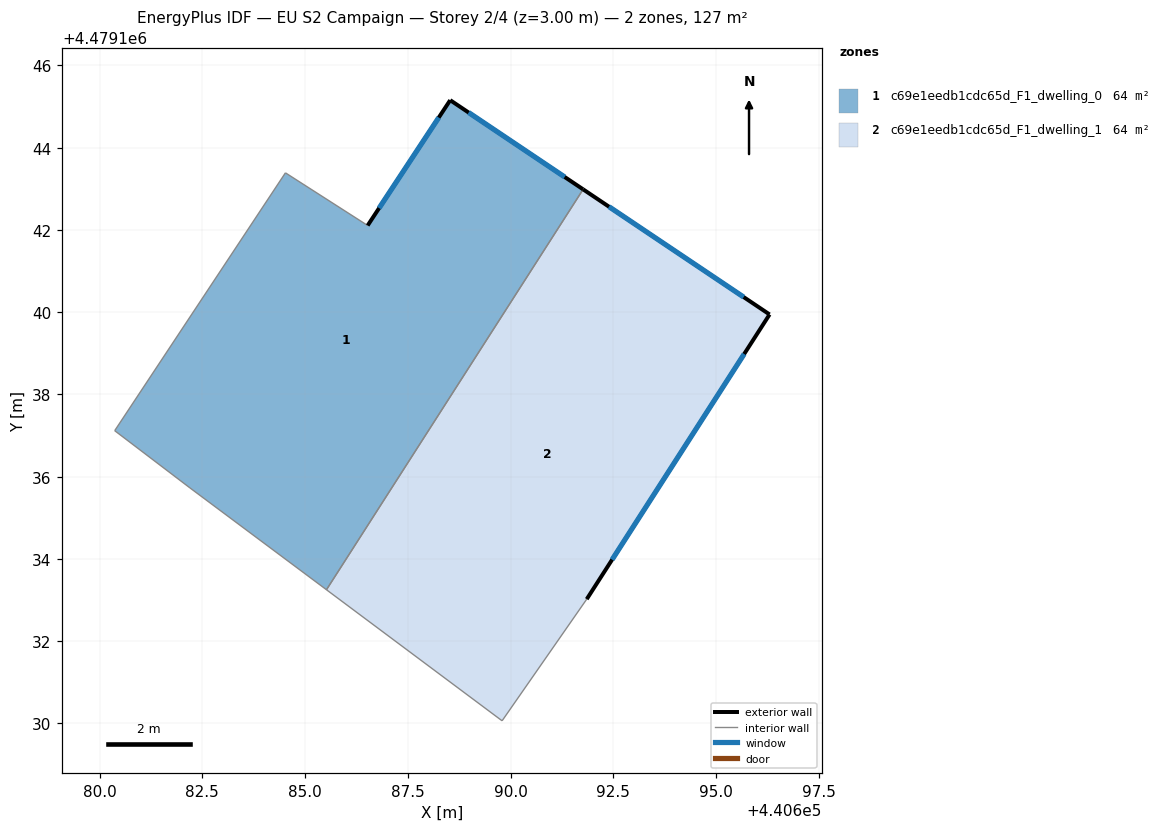
=== STOREY PLAN SPEC (per zone: floor XY polygon, exterior-wall plan segments, windows/doors) ===
zone 1: c69e1eedb1cdc65d_F1_dwelling_0  (63.6 m²)
  floor: (440691.76, 4479142.99) (440685.52, 4479133.25) (440682.20, 4479135.72) (440680.37, 4479137.12) (440684.52, 4479143.39) (440686.52, 4479142.11) (440688.53, 4479145.16)
  exterior wall: (440688.53, 4479145.16) – (440686.52, 4479142.11)  [3.6 m]
    window: (440688.25, 4479144.73) – (440686.80, 4479142.53)  [5.7 m²]
  exterior wall: (440691.76, 4479142.99) – (440688.53, 4479145.16)  [3.9 m]
    window: (440691.31, 4479143.29) – (440688.98, 4479144.85)  [6.1 m²]
  interior walls: 5
zone 2: c69e1eedb1cdc65d_F1_dwelling_1  (63.6 m²)
  floor: (440696.30, 4479139.94) (440691.85, 4479133.02) (440689.79, 4479130.06) (440685.52, 4479133.25) (440691.76, 4479142.99)
  exterior wall: (440696.30, 4479139.94) – (440691.76, 4479142.99)  [5.5 m]
    window: (440695.67, 4479140.37) – (440692.39, 4479142.56)  [8.6 m²]
  exterior wall: (440691.85, 4479133.02) – (440696.30, 4479139.94)  [8.2 m]
    window: (440692.47, 4479133.98) – (440695.68, 4479138.98)  [12.9 m²]
  interior walls: 3

=== DERIVED (storey summary) ===
Building: EU S2 Campaign
Storey: 2 of 4  (floor level z = 3.00 m)
Storey gross floor area: 127.2 m²
Zones on this storey: 2
  - c69e1eedb1cdc65d_F1_dwelling_0: floor 63.6 m²; exterior wall 7.5 m (22.6 m²); 2 window(s) 11.8 m²; WWR 52.2%
  - c69e1eedb1cdc65d_F1_dwelling_1: floor 63.6 m²; exterior wall 13.7 m (41.1 m²); 2 window(s) 21.4 m²; WWR 52.2%
Zone adjacency (shared interzone walls):
  - c69e1eedb1cdc65d_F1_dwelling_0 ↔ c69e1eedb1cdc65d_F1_dwelling_1